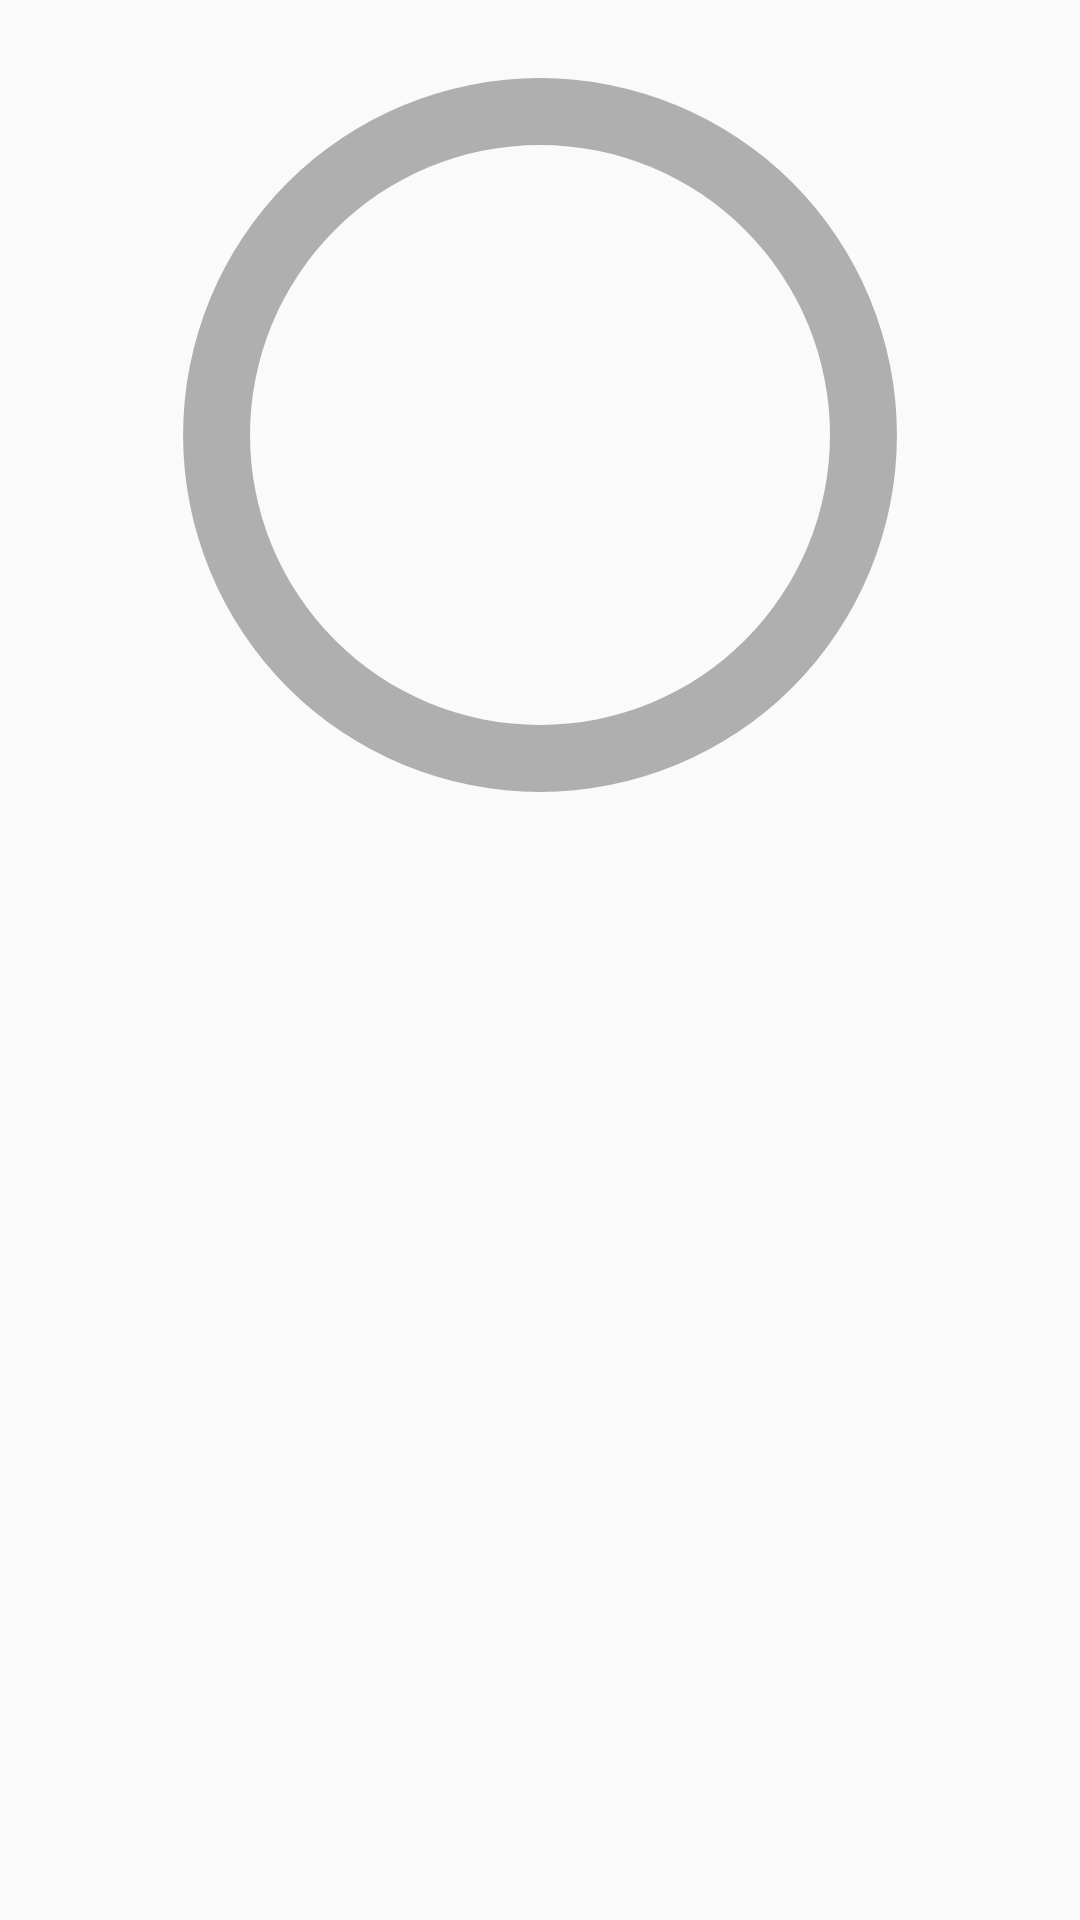

Produce the Android XML layout that renders to this screen, including the resource entries it uses.
<!-- AndroidManifest.xml: application theme Theme.DripRocket -->
<!-- res/layout/humid_fragment.xml -->
<?xml version="1.0" encoding="utf-8"?>
<androidx.constraintlayout.widget.ConstraintLayout xmlns:android="http://schemas.android.com/apk/res/android"
    xmlns:tools="http://schemas.android.com/tools"
    android:layout_width="match_parent"
    android:layout_height="match_parent"
    xmlns:app="http://schemas.android.com/apk/res-auto"
    tools:context=".HumidFragment"
    android:background="@color/fragBg">

  <ProgressBar
      android:id="@+id/humidProgressBar"
      android:layout_width="290dp"
      android:layout_height="290dp"
      android:indeterminateOnly="false"
      android:progressDrawable="@drawable/guage_bg"
      app:layout_constraintTop_toTopOf="parent"
      app:layout_constraintStart_toStartOf="parent"
      app:layout_constraintEnd_toEndOf="parent"
      /> //android:progress="80" ..will be taken from database

  <TextView
      android:layout_width="wrap_content"
      android:id="@+id/humidProgressBarText"
      android:textColor="@color/subWhite"
      android:layout_height="wrap_content"
      app:layout_constraintStart_toStartOf="@id/humidProgressBar"
      app:layout_constraintEnd_toEndOf="@id/humidProgressBar"
      app:layout_constraintTop_toTopOf="@id/humidProgressBar"
      app:layout_constraintBottom_toBottomOf="@id/humidProgressBar"
      android:textSize="40dp"
      /> //android:text="80%" ..will be taken from database



</androidx.constraintlayout.widget.ConstraintLayout>
<!-- resources referenced by this layout -->
<resources>
  <color name="fragBg">#00000000</color>
  <color name="subWhite">#C1D3C0C0</color>
  <!-- drawable guage_bg (drawable) -->
  <?xml version="1.0" encoding="utf-8"?>
  <layer-list xmlns:android="http://schemas.android.com/apk/res/android"
      xmlns:app="http://schemas.android.com/apk/res-auto">
  
      <item>
          <shape android:shape="ring"
              android:thicknessRatio="13"
              android:useLevel="false">
          <solid android:color="@color/buttonColBg"/>
  
          <size android:width="20dp" android:height="20dp"/>
          </shape>
      </item>
  
      <item>
          <rotate android:toDegrees="270"
              android:fromDegrees="270">
                  <shape android:shape="ring"
                      android:thicknessRatio="13"
                      android:useLevel="true"
                      >
                      <gradient android:startColor="@color/progressBarStart"
                          android:endColor="@color/progressBarEnd"
                          android:angle="90"
                          />
                  </shape>
          </rotate>
  
      </item>
  
  
  
  </layer-list>
  <style name="Theme.DripRocket" parent="Theme.AppCompat.Light.NoActionBar">
          
  
          <item name="colorPrimary">@color/purple_500</item>
          <item name="colorPrimaryVariant">@color/black</item>
          <item name="colorOnPrimary">@color/white</item>
          
          <item name="colorSecondary">@color/teal_200</item>
          <item name="colorSecondaryVariant">@color/teal_700</item>
          <item name="colorOnSecondary">@color/black</item>
          
          <item name="android:statusBarColor" tools:targetApi="l">?attr/colorPrimaryVariant</item>
          
      </style>
  <color name="buttonColBg">#633C3A3A</color>
  <color name="progressBarStart">#A8F416CF</color>
  <color name="progressBarEnd">#9910BED5</color>
  <color name="purple_500">#FF6200EE</color>
  <color name="black">#FF000000</color>
  <color name="white">#FFFFFFFF</color>
  <color name="teal_200">#FF03DAC5</color>
  <color name="teal_700">#FF018786</color>
</resources>
